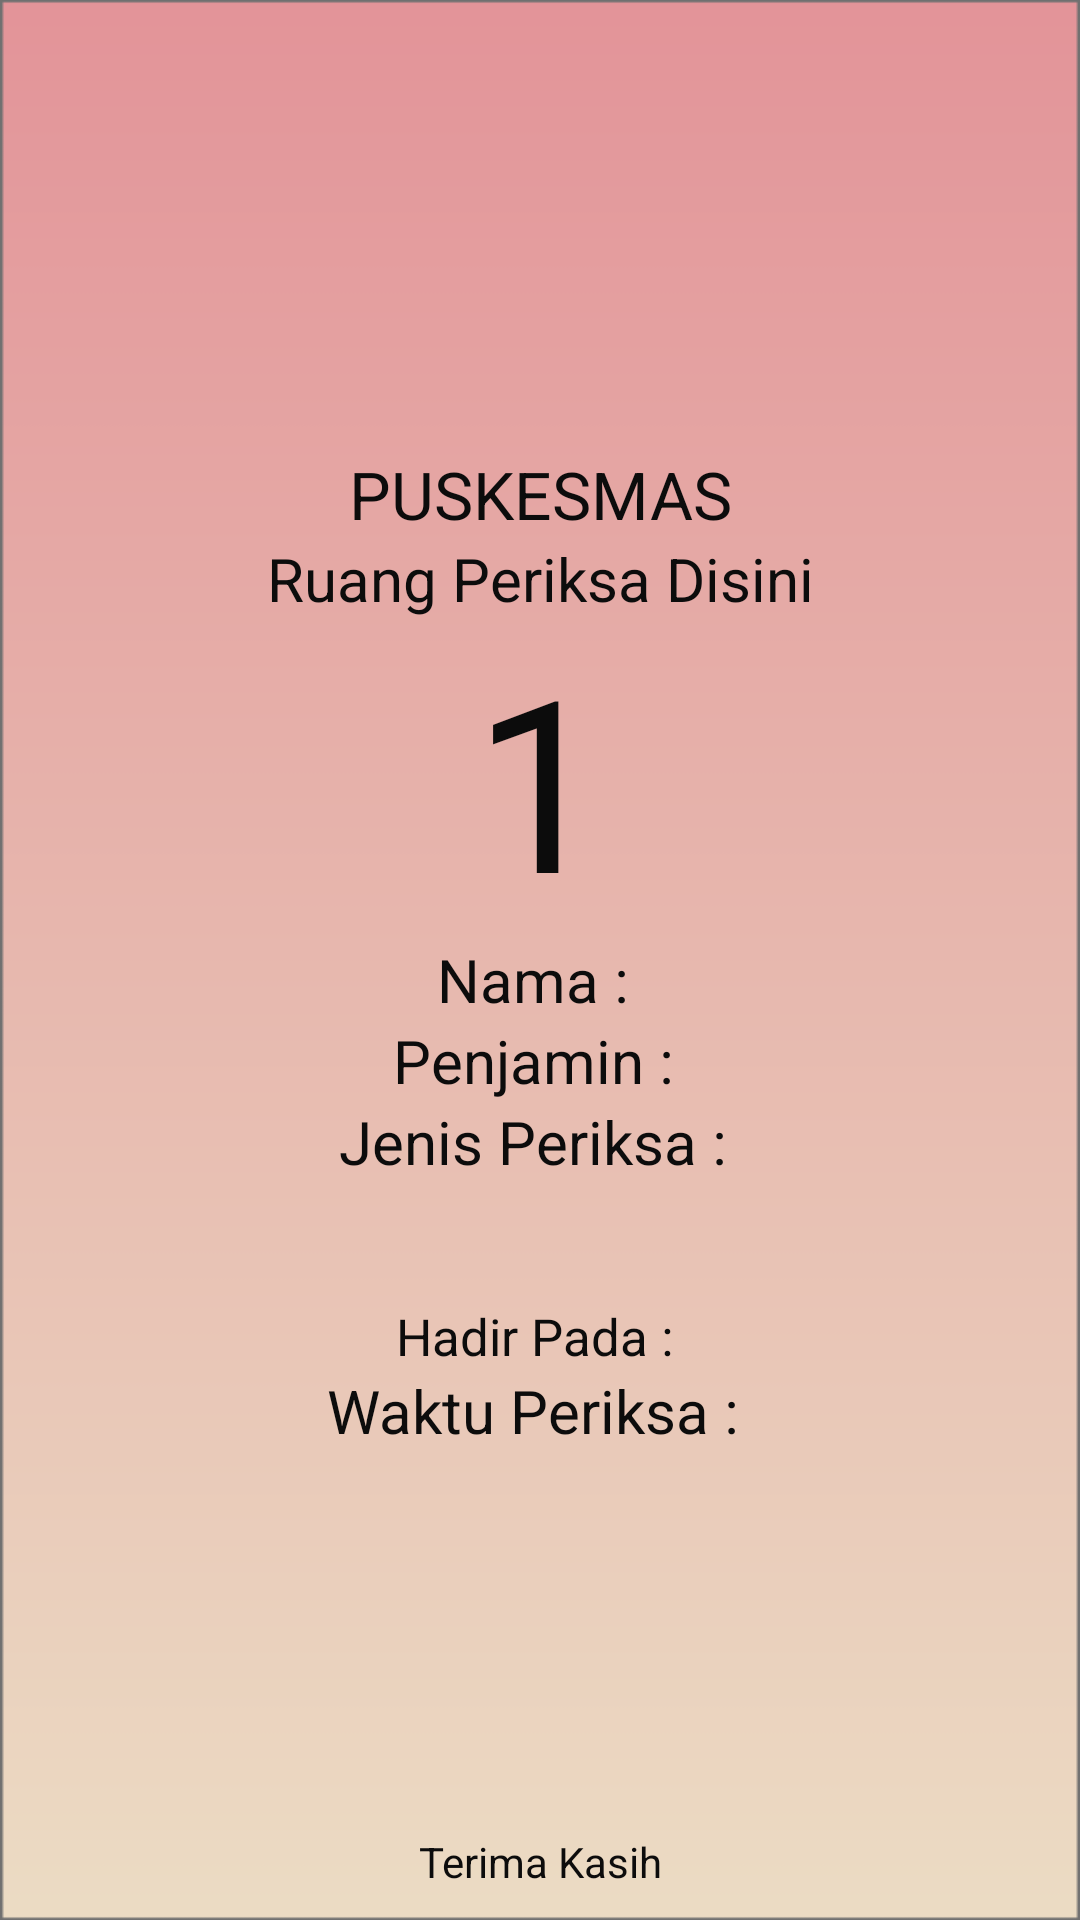

Reconstruct the res/layout file that produces this screen, plus the resources it refers to.
<!-- AndroidManifest.xml: application theme AppTheme -->
<!-- res/layout/activity_nomor_antrian.xml -->
<?xml version="1.0" encoding="utf-8"?>
<RelativeLayout xmlns:android="http://schemas.android.com/apk/res/android"
    xmlns:app="http://schemas.android.com/apk/res-auto"
    xmlns:tools="http://schemas.android.com/tools"
    android:layout_width="match_parent"
    android:layout_height="match_parent"
    android:background="@drawable/layoutdasar"
    tools:context=".NomorAntrianActivity">

    <RelativeLayout
        android:id="@+id/Rl_atas"
        android:layout_width="match_parent"
        android:layout_height="wrap_content"
        android:layout_marginTop="150dp"
        android:orientation="vertical">

        <TextView
            android:id="@+id/puskesmas"
            android:layout_width="match_parent"
            android:layout_height="wrap_content"
            android:text="PUSKESMAS"
            android:textAlignment="center"
            android:textAppearance="@style/Base.TextAppearance.AppCompat.Large"/>

        <TextView
            android:id="@+id/tv_ruangperiksa"
            android:layout_width="match_parent"
            android:layout_height="wrap_content"
            android:text="Ruang Periksa Disini"
            android:textAlignment="center"
            android:textSize="20dp"
            android:layout_below="@id/puskesmas"/>

        <TextView
            android:id="@+id/tv_nomorAntrian"
            android:layout_width="match_parent"
            android:layout_height="wrap_content"
            android:text="1"
            android:textAlignment="center"
            android:textSize="80dp"
            android:layout_below="@id/tv_ruangperiksa"/>

    </RelativeLayout>

    <RelativeLayout
        android:layout_width="match_parent"
        android:layout_height="wrap_content"
        android:layout_below="@+id/Rl_atas"
        android:layout_marginBottom="150dp">


        <TextView
            android:id="@+id/tv_Nama"
            android:layout_width="match_parent"
            android:layout_height="wrap_content"
            android:text="Nama : "
            android:textAlignment="center"
            android:textSize="20dp" />


        <TextView
            android:id="@+id/tv_Penjamin"
            android:layout_width="match_parent"
            android:layout_height="wrap_content"
            android:textAlignment="center"
            android:text="Penjamin : "
            android:textSize="20dp"
            android:layout_below="@id/tv_Nama"/>
        <TextView
            android:id="@+id/tv_Jnispemeriksa"
            android:layout_width="match_parent"
            android:layout_height="wrap_content"
            android:textAlignment="center"
            android:text="Jenis Periksa : "
            android:textSize="20dp"
            android:layout_below="@id/tv_Penjamin"/>
        <TextView
            android:id="@+id/hadir"
            android:layout_width="match_parent"
            android:layout_height="wrap_content"
            android:layout_marginTop="40dp"
            android:text="Hadir Pada : "
            android:textAlignment="center"
            android:textSize="17dp"
            android:layout_below="@id/tv_Jnispemeriksa"/>
        <TextView
            android:id="@+id/tv_waktu"
            android:layout_width="match_parent"
            android:layout_height="match_parent"
            android:textAlignment="center"
            android:text="Waktu Periksa : "
            android:textSize="20dp"
            android:layout_below="@id/hadir"/>
    </RelativeLayout>

    <TextView
        android:layout_width="match_parent"
        android:layout_height="wrap_content"
        android:text="Terima Kasih"
        android:textAlignment="center"
        android:padding="10dp"
        android:layout_alignParentBottom="true"/>

</RelativeLayout>
<!-- resources referenced by this layout -->
<resources>
  <!-- drawable layoutdasar: png bitmap (drawable, 8853 bytes) -->
  <style name="AppTheme" parent="Theme.AppCompat.Light.NoActionBar">
          
          <item name="android:textColor">#0C0C0C</item>
          <item name="colorPrimary">@color/purple_500</item>
          <item name="colorPrimaryVariant">@color/purple_700</item>
          <item name="colorOnPrimary">@color/white</item>
          
          <item name="colorSecondary">@color/teal_200</item>
          <item name="colorSecondaryVariant">@color/teal_700</item>
          <item name="colorOnSecondary">@color/black</item>
          
          <item name="android:statusBarColor" tools:targetApi="l">?attr/colorPrimaryVariant</item>
  
          
      </style>
  <color name="purple_500">#FF6200EE</color>
  <color name="purple_700">#FF3700B3</color>
  <color name="white">#FFFFFFFF</color>
  <color name="teal_200">#FF03DAC5</color>
  <color name="teal_700">#FF018786</color>
  <color name="black">#FF000000</color>
</resources>
